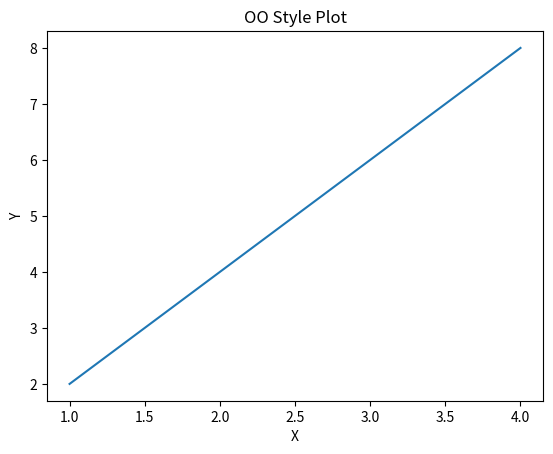

This figure's Python source:
import matplotlib.pyplot as plt

x = [1, 2, 3, 4]
y = [2, 4, 6, 8]

fig ,ax = plt.subplots()
ax.plot(x, y)
ax.set_title("OO Style Plot")
ax.set_xlabel("X")
ax.set_ylabel("Y")

plt.show()
